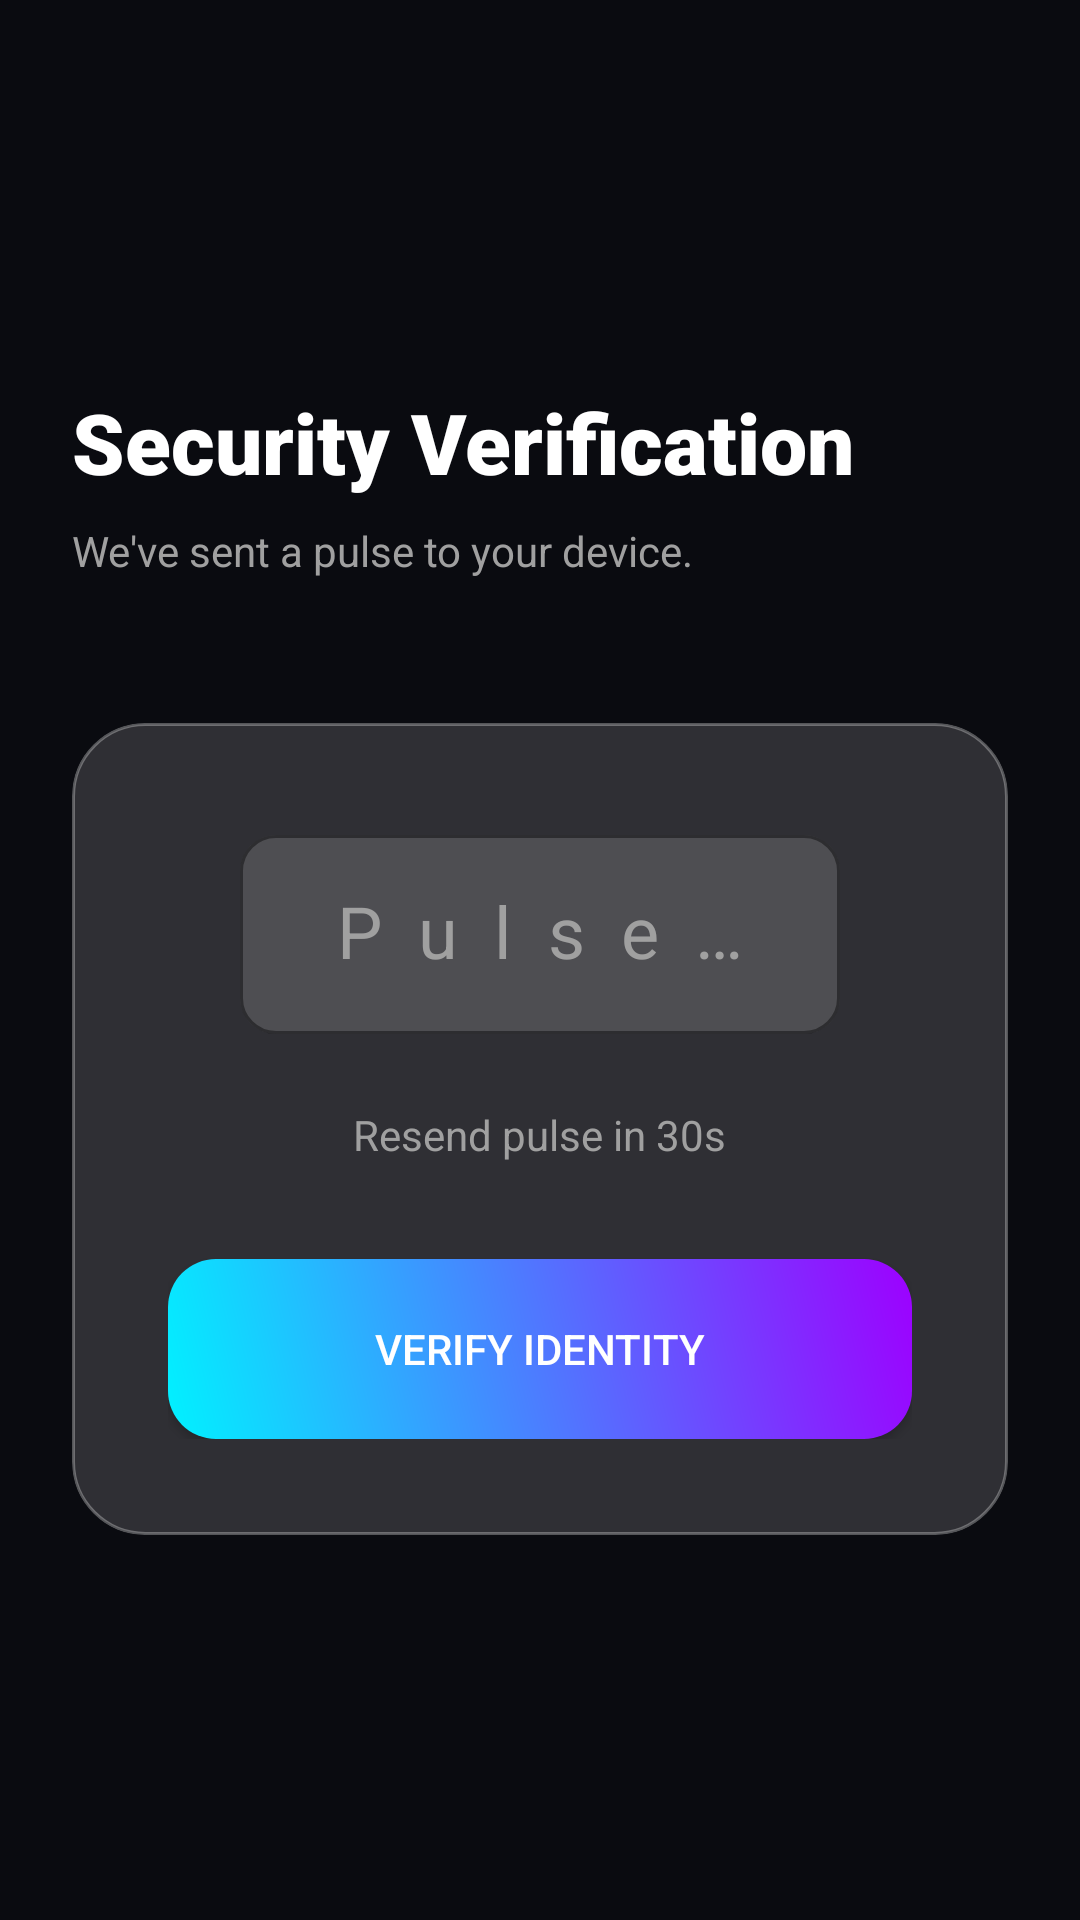

Write the Android layout XML for this screen, with the resource values it uses.
<!-- AndroidManifest.xml: activity theme Theme.FuturisticAuth.NoActionBar -->
<!-- res/layout/activity_otp.xml -->
<?xml version="1.0" encoding="utf-8"?>
<androidx.constraintlayout.widget.ConstraintLayout xmlns:android="http://schemas.android.com/apk/res/android"
    xmlns:app="http://schemas.android.com/apk/res-auto"
    xmlns:tools="http://schemas.android.com/tools"
    android:layout_width="match_parent"
    android:layout_height="match_parent"
    android:background="@color/space_dark">

    <com.airbnb.android.lottie.LottieAnimationView
        android:id="@+id/successAnimation"
        android:layout_width="200dp"
        android:layout_height="200dp"
        android:visibility="gone"
        app:lottie_rawRes="@raw/success_check"
        app:layout_constraintBottom_toBottomOf="parent"
        app:layout_constraintEnd_toEndOf="parent"
        app:layout_constraintStart_toStartOf="parent"
        app:layout_constraintTop_toTopOf="parent" />

    <LinearLayout
        android:id="@+id/otpContainer"
        android:layout_width="match_parent"
        android:layout_height="wrap_content"
        android:orientation="vertical"
        android:padding="24dp"
        app:layout_constraintBottom_toBottomOf="parent"
        app:layout_constraintTop_toTopOf="parent">

        <TextView
            android:layout_width="wrap_content"
            android:layout_height="wrap_content"
            android:fontFamily="sans-serif-black"
            android:text="@string/verify_otp"
            android:textColor="@color/white"
            android:textSize="28sp" />

        <TextView
            android:layout_width="wrap_content"
            android:layout_height="wrap_content"
            android:layout_marginTop="8dp"
            android:text="@string/otp_sent"
            android:textColor="@color/gray_text" />

        <androidx.cardview.widget.CardView
            android:layout_width="match_parent"
            android:layout_height="wrap_content"
            android:layout_marginTop="48dp"
            app:cardBackgroundColor="@android:color/transparent"
            app:cardCornerRadius="24dp"
            app:cardElevation="0dp">

            <LinearLayout
                android:layout_width="match_parent"
                android:layout_height="wrap_content"
                android:background="@drawable/glass_card_bg"
                android:gravity="center"
                android:orientation="vertical"
                android:padding="32dp">

                <com.google.android.material.textfield.TextInputLayout
                    android:id="@+id/tilOtp"
                    style="@style/GlassEditText"
                    android:layout_width="200dp"
                    android:layout_height="wrap_content"
                    android:hint="Pulse Code">

                    <com.google.android.material.textfield.TextInputEditText
                        android:id="@+id/etOtp"
                        android:layout_width="match_parent"
                        android:layout_height="wrap_content"
                        android:gravity="center"
                        android:inputType="number"
                        android:letterSpacing="0.5"
                        android:maxLength="4"
                        android:textColor="@color/white"
                        android:textSize="24sp" />
                </com.google.android.material.textfield.TextInputLayout>

                <TextView
                    android:id="@+id/tvTimer"
                    android:layout_width="wrap_content"
                    android:layout_height="wrap_content"
                    android:layout_marginTop="24dp"
                    android:text="Resend pulse in 30s"
                    android:textColor="@color/gray_text" />

                <Button
                    android:id="@+id/btnVerify"
                    android:layout_width="match_parent"
                    android:layout_height="60dp"
                    android:layout_marginTop="32dp"
                    android:background="@drawable/neon_button_bg"
                    android:fontFamily="sans-serif-medium"
                    android:text="Verify Identity"
                    android:textAllCaps="true"
                    android:textColor="@color/white"
                    app:backgroundTint="@null" />

            </LinearLayout>
        </androidx.cardview.widget.CardView>

    </LinearLayout>

</androidx.constraintlayout.widget.ConstraintLayout>
<!-- resources referenced by this layout -->
<resources>
  <color name="gray_text">#A0A0A0</color>
  <color name="space_dark">#0A0B10</color>
  <color name="white">#FFFFFFFF</color>
  <!-- drawable glass_card_bg (drawable) -->
  <?xml version="1.0" encoding="utf-8"?>
  <shape xmlns:android="http://schemas.android.com/apk/res/android">
      <solid android:color="@color/glass_white" />
      <corners android:radius="24dp" />
      <stroke
          android:width="1dp"
          android:color="@color/glass_stroke" />
  </shape>
  <!-- drawable neon_button_bg (drawable) -->
  <?xml version="1.0" encoding="utf-8"?>
  <ripple xmlns:android="http://schemas.android.com/apk/res/android"
      android:color="#40FFFFFF">
      <item>
          <shape android:shape="rectangle">
              <gradient
                  android:angle="45"
                  android:endColor="@color/neon_purple"
                  android:startColor="@color/neon_blue"
                  android:type="linear" />
              <corners android:radius="16dp" />
              <padding
                  android:bottom="12dp"
                  android:left="12dp"
                  android:right="12dp"
                  android:top="12dp" />
          </shape>
      </item>
  </ripple>
  <string name="otp_sent">We've sent a pulse to your device.</string>
  <string name="verify_otp">Security Verification</string>
  <style name="GlassEditText" parent="Widget.MaterialComponents.TextInputLayout.OutlinedBox">
          <item name="boxStrokeColor">@color/neon_blue</item>
          <item name="boxStrokeWidth">1dp</item>
          <item name="hintTextColor">@color/neon_blue</item>
          <item name="android:textColorHint">@color/gray_text</item>
          <item name="boxBackgroundColor">@color/glass_white</item>
          <item name="boxCornerRadiusTopStart">12dp</item>
          <item name="boxCornerRadiusTopEnd">12dp</item>
          <item name="boxCornerRadiusBottomStart">12dp</item>
          <item name="boxCornerRadiusBottomEnd">12dp</item>
      </style>
  <style name="Theme.FuturisticAuth.NoActionBar">
          <item name="windowActionBar">false</item>
          <item name="windowNoTitle">true</item>
          <item name="android:windowTranslucentStatus">true</item>
          <item name="android:windowTranslucentNavigation">true</item>
      </style>
  <color name="glass_white">#26FFFFFF</color>
  <color name="glass_stroke">#4DFFFFFF</color>
  <color name="neon_purple">#9D00FF</color>
  <color name="neon_blue">#00F2FF</color>
</resources>
